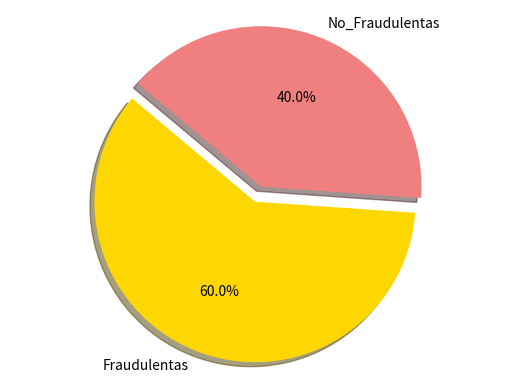
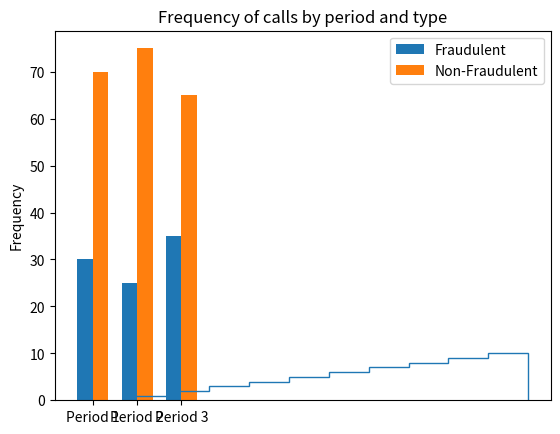

The matplotlib source for these figures, in order:
import matplotlib.pyplot as plt

# Datos de ejemplo
labels = 'Fraudulentas', 'No_Fraudulentas'
sizes = [60, 40]
colors = ['gold', 'lightcoral']
explode = (0.1, 0)

# Gráfico Circular
plt.pie(sizes, explode=explode, labels=labels, colors=colors, autopct='%1.1f%%', shadow=True, startangle=140)
plt.axis('equal')
plt.savefig('circular_chart.png')
plt.show()

# Datos de ejemplo para gráfico de barras
labels = ['Period 1', 'Period 2', 'Period 3']
Fraudulentas = [30, 25, 35]
No_Fraudulentas = [70, 75, 65]

x = range(len(labels))
width = 0.35

fig, ax = plt.subplots()
rects1 = ax.bar(x, Fraudulentas, width, label='Fraudulent')
rects2 = ax.bar([p + width for p in x], No_Fraudulentas, width, label='Non-Fraudulent')

ax.set_ylabel('Frequency')
ax.set_title('Frequency of calls by period and type')
ax.set_xticks([p + width / 2 for p in x])
ax.set_xticklabels(labels)
ax.legend()

plt.savefig('bar_chart.png')
plt.show()

# Ojiva
data = [1, 2, 3, 4, 5, 6, 7, 8, 9, 10]
plt.hist(data, bins=10, cumulative=True, histtype='step', label='Cumulative')

plt.savefig('ogive_chart.png')
plt.show()
